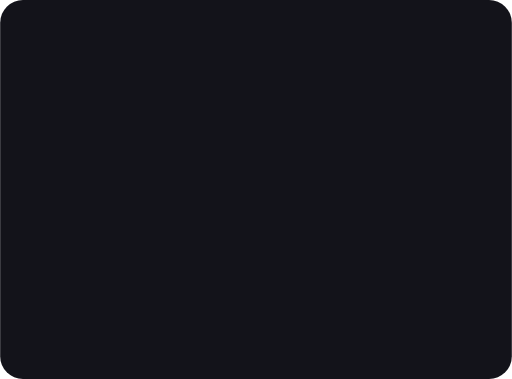
t = 0.00 s
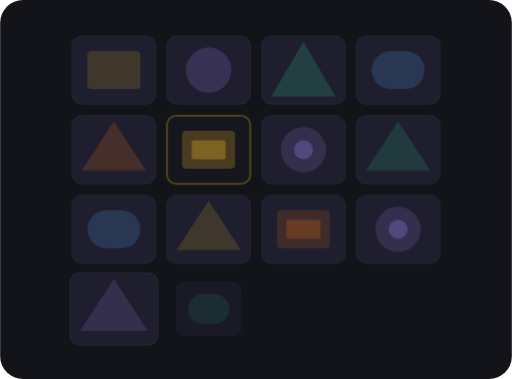
t = 1.40 s
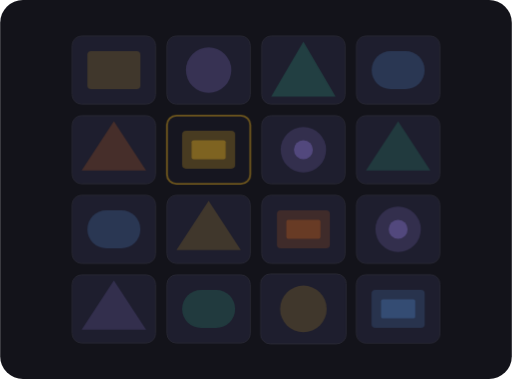
t = 1.65 s
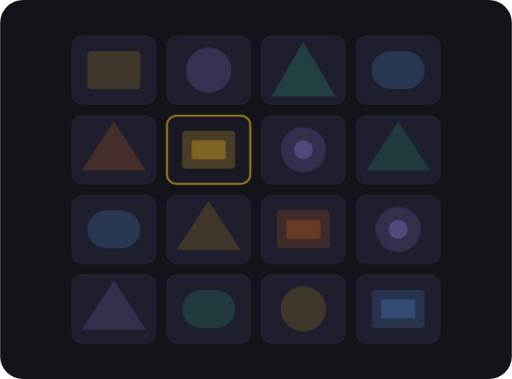
t = 1.90 s
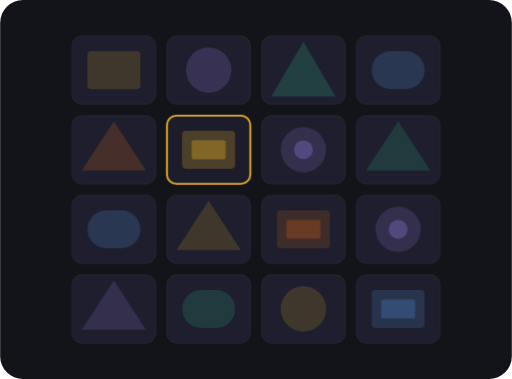
t = 2.15 s
t = 2.90 s: frame unchanged from t = 1.90 s, image omitted

The animated SVG that drew these frames (rendered in a browser with its animation timeline set to each time). Animation: 2 CSS @keyframes rules; one cycle of 3.40 s, repeats indefinitely.

<svg width="270" height="200" viewBox="0 0 270 200" xmlns="http://www.w3.org/2000/svg">
<style>
  @keyframes cell-in {
    0%   { opacity: 0; transform: scale(0.3); }
    100% { opacity: 1; transform: scale(1); }
  }
  @keyframes pulse-border {
    0%,100% { opacity: 0.3; }
    50%      { opacity: 1; }
  }

  .g1  { opacity: 0; transform-origin:  60px  37px; animation: cell-in 0.25s cubic-bezier(0.34,1.5,0.64,1) 0.05s forwards; }
  .g2  { opacity: 0; transform-origin: 110px  37px; animation: cell-in 0.25s cubic-bezier(0.34,1.5,0.64,1) 0.15s forwards; }
  .g3  { opacity: 0; transform-origin: 160px  37px; animation: cell-in 0.25s cubic-bezier(0.34,1.5,0.64,1) 0.25s forwards; }
  .g4  { opacity: 0; transform-origin: 210px  37px; animation: cell-in 0.25s cubic-bezier(0.34,1.5,0.64,1) 0.35s forwards; }
  .g5  { opacity: 0; transform-origin:  60px  79px; animation: cell-in 0.25s cubic-bezier(0.34,1.5,0.64,1) 0.45s forwards; }
  .g6  { opacity: 0; transform-origin: 110px  79px; animation: cell-in 0.25s cubic-bezier(0.34,1.5,0.64,1) 0.55s forwards; }
  .g7  { opacity: 0; transform-origin: 160px  79px; animation: cell-in 0.25s cubic-bezier(0.34,1.5,0.64,1) 0.65s forwards; }
  .g8  { opacity: 0; transform-origin: 210px  79px; animation: cell-in 0.25s cubic-bezier(0.34,1.5,0.64,1) 0.75s forwards; }
  .g9  { opacity: 0; transform-origin:  60px 121px; animation: cell-in 0.25s cubic-bezier(0.34,1.5,0.64,1) 0.85s forwards; }
  .g10 { opacity: 0; transform-origin: 110px 121px; animation: cell-in 0.25s cubic-bezier(0.34,1.5,0.64,1) 0.95s forwards; }
  .g11 { opacity: 0; transform-origin: 160px 121px; animation: cell-in 0.25s cubic-bezier(0.34,1.5,0.64,1) 1.05s forwards; }
  .g12 { opacity: 0; transform-origin: 210px 121px; animation: cell-in 0.25s cubic-bezier(0.34,1.5,0.64,1) 1.15s forwards; }
  .g13 { opacity: 0; transform-origin:  60px 163px; animation: cell-in 0.25s cubic-bezier(0.34,1.5,0.64,1) 1.25s forwards; }
  .g14 { opacity: 0; transform-origin: 110px 163px; animation: cell-in 0.25s cubic-bezier(0.34,1.5,0.64,1) 1.35s forwards; }
  .g15 { opacity: 0; transform-origin: 160px 163px; animation: cell-in 0.25s cubic-bezier(0.34,1.5,0.64,1) 1.45s forwards; }
  .g16 { opacity: 0; transform-origin: 210px 163px; animation: cell-in 0.25s cubic-bezier(0.34,1.5,0.64,1) 1.55s forwards; }

  .pulse { animation: pulse-border 2s ease-in-out 1.4s infinite; }
</style>

  <rect x="0" y="0" width="270" height="200" rx="12" fill="#13131a"/>

  <!-- Row 1 -->
  <g class="g1">
    <rect x="38"  y="19" width="44" height="36" rx="5" fill="#1e1e2e" stroke="#2a2a35" stroke-width="0.5"/>
    <rect x="46"  y="27" width="28" height="20" rx="2" fill="#fbbf24" opacity="0.15"/>
  </g>
  <g class="g2">
    <rect x="88"  y="19" width="44" height="36" rx="5" fill="#1e1e2e" stroke="#2a2a35" stroke-width="0.5"/>
    <circle cx="110" cy="37" r="12" fill="#a78bfa" opacity="0.18"/>
  </g>
  <g class="g3">
    <rect x="138" y="19" width="44" height="36" rx="5" fill="#1e1e2e" stroke="#2a2a35" stroke-width="0.5"/>
    <polygon points="160,22 177,51 143,51" fill="#34d399" opacity="0.18"/>
  </g>
  <g class="g4">
    <rect x="188" y="19" width="44" height="36" rx="5" fill="#1e1e2e" stroke="#2a2a35" stroke-width="0.5"/>
    <rect x="196" y="27" width="28" height="20" rx="10" fill="#60a5fa" opacity="0.18"/>
  </g>

  <!-- Row 2 -->
  <g class="g5">
    <rect x="38"  y="61" width="44" height="36" rx="5" fill="#1e1e2e" stroke="#2a2a35" stroke-width="0.5"/>
    <polygon points="60,64 77,90 43,90" fill="#f97316" opacity="0.18"/>
  </g>
  <g class="g6">
    <rect x="88"  y="61" width="44" height="36" rx="5" fill="#1e1e2e" stroke="#fbbf24" stroke-width="1" class="pulse"/>
    <rect x="96"  y="69" width="28" height="20" rx="2" fill="#fbbf24" opacity="0.22"/>
    <rect x="101" y="74" width="18" height="10" rx="1" fill="#fbbf24" opacity="0.3"/>
  </g>
  <g class="g7">
    <rect x="138" y="61" width="44" height="36" rx="5" fill="#1e1e2e" stroke="#2a2a35" stroke-width="0.5"/>
    <circle cx="160" cy="79" r="12" fill="#a78bfa" opacity="0.15"/>
    <circle cx="160" cy="79" r="5"  fill="#a78bfa" opacity="0.28"/>
  </g>
  <g class="g8">
    <rect x="188" y="61" width="44" height="36" rx="5" fill="#1e1e2e" stroke="#2a2a35" stroke-width="0.5"/>
    <polygon points="210,64 227,90 193,90" fill="#34d399" opacity="0.15"/>
  </g>

  <!-- Row 3 -->
  <g class="g9">
    <rect x="38"  y="103" width="44" height="36" rx="5" fill="#1e1e2e" stroke="#2a2a35" stroke-width="0.5"/>
    <rect x="46"  y="111" width="28" height="20" rx="10" fill="#60a5fa" opacity="0.18"/>
  </g>
  <g class="g10">
    <rect x="88"  y="103" width="44" height="36" rx="5" fill="#1e1e2e" stroke="#2a2a35" stroke-width="0.5"/>
    <polygon points="110,106 127,132 93,132" fill="#fbbf24" opacity="0.15"/>
  </g>
  <g class="g11">
    <rect x="138" y="103" width="44" height="36" rx="5" fill="#1e1e2e" stroke="#2a2a35" stroke-width="0.5"/>
    <rect x="146" y="111" width="28" height="20" rx="2" fill="#f97316" opacity="0.15"/>
    <rect x="151" y="116" width="18" height="10" rx="1" fill="#f97316" opacity="0.22"/>
  </g>
  <g class="g12">
    <rect x="188" y="103" width="44" height="36" rx="5" fill="#1e1e2e" stroke="#2a2a35" stroke-width="0.5"/>
    <circle cx="210" cy="121" r="12" fill="#a78bfa" opacity="0.15"/>
    <circle cx="210" cy="121" r="5"  fill="#a78bfa" opacity="0.28"/>
  </g>

  <!-- Row 4 -->
  <g class="g13">
    <rect x="38"  y="145" width="44" height="36" rx="5" fill="#1e1e2e" stroke="#2a2a35" stroke-width="0.5"/>
    <polygon points="60,148 77,174 43,174" fill="#a78bfa" opacity="0.15"/>
  </g>
  <g class="g14">
    <rect x="88"  y="145" width="44" height="36" rx="5" fill="#1e1e2e" stroke="#2a2a35" stroke-width="0.5"/>
    <rect x="96"  y="153" width="28" height="20" rx="10" fill="#34d399" opacity="0.15"/>
  </g>
  <g class="g15">
    <rect x="138" y="145" width="44" height="36" rx="5" fill="#1e1e2e" stroke="#2a2a35" stroke-width="0.5"/>
    <circle cx="160" cy="163" r="12" fill="#fbbf24" opacity="0.15"/>
  </g>
  <g class="g16">
    <rect x="188" y="145" width="44" height="36" rx="5" fill="#1e1e2e" stroke="#2a2a35" stroke-width="0.5"/>
    <rect x="196" y="153" width="28" height="20" rx="2" fill="#60a5fa" opacity="0.15"/>
    <rect x="201" y="158" width="18" height="10" rx="1" fill="#60a5fa" opacity="0.22"/>
  </g>
</svg>
